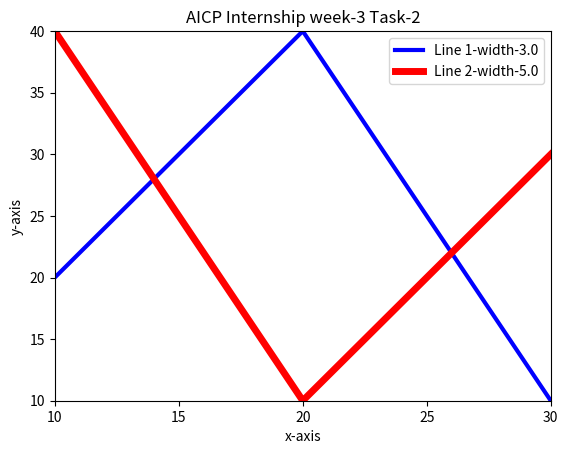

This chart was generated by the following Python code:
import matplotlib.pyplot as plt

# Defining coordinates for the both the lines
x = [10, 20, 30]
y1 = [20, 40, 10]
y2 = [40, 10, 30]

# Plotting the lines with specific color and width
line1, = plt.plot(x, y1, label='Line 1', color='blue', linewidth=3)
line2, = plt.plot(x, y2, label='Line 2', color='red', linewidth=5,)

# Getting line widths dynamically 
line1_width = line1.get_linewidth()
line2_width = line2.get_linewidth()

# Adding legend with dynamic width
plt.legend([f'Line 1-width-{line1_width}', f'Line 2-width-{line2_width}'])


# Adding labels and title
plt.xlabel('x-axis')
plt.ylabel('y-axis')
plt.title('AICP Internship week-3 Task-2')

# Setting the axis limits
plt.xlim(10, 30)
plt.ylim(10, 40)

# Setting displaying ticks on x-axis
plt.xticks([10, 15, 20, 25, 30])

# dsiplaying the plot
plt.show()
